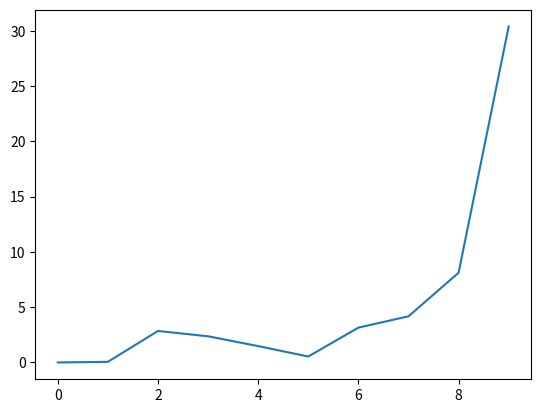

This chart was generated by the following Python code:
import numpy as np
import matplotlib.pyplot as plt

x = [i for i in range(0, 10)]

plt.plot(x, np.random.exponential(x))
plt.show()
